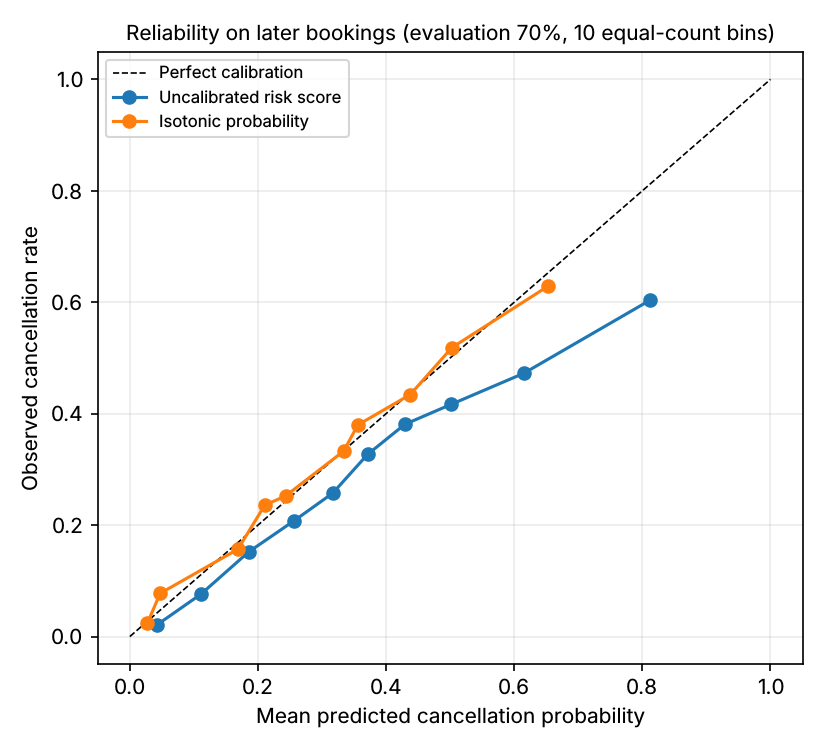

Source data for this figure (header and first rows):
bookings, mean_predicted, observed_rate, score
1684, 0.04288, 0.02138, uncalibrated risk score
1684, 0.1109, 0.07601, uncalibrated risk score
1683, 0.1858, 0.1521, uncalibrated risk score
1684, 0.2564, 0.2078, uncalibrated risk score
1683, 0.3166, 0.2573, uncalibrated risk score
1683, 0.3711, 0.3268, uncalibrated risk score
1683, 0.4293, 0.3809, uncalibrated risk score
1684, 0.5019, 0.4169, uncalibrated risk score
1683, 0.6148, 0.4724, uncalibrated risk score
1684, 0.8124, 0.6039, uncalibrated risk score
1812, 0.02751, 0.02428, isotonic probability
1562, 0.0473, 0.07746, isotonic probability
2258, 0.1688, 0.1568, isotonic probability
1168, 0.2104, 0.2354, isotonic probability
1630, 0.2436, 0.2528, isotonic probability
1899, 0.3338, 0.3328, isotonic probability
1472, 0.3559, 0.3798, isotonic probability
2916, 0.4376, 0.4342, isotonic probability
783, 0.5027, 0.5185, isotonic probability
1335, 0.6524, 0.6285, isotonic probability
